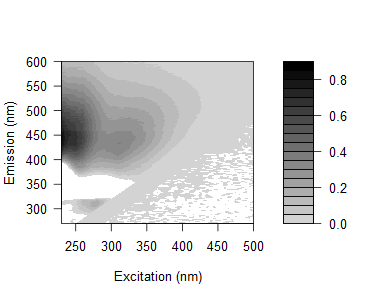

The data file committed next to this chart (first rows):
-0.0839088170835276, -0.0351375392615598, -0.0183132589106758, -0.00772348576369749, -0.00322831293886662, 0.0108687661086868, 0.00559660087241558, 0.163865503122442, 0.960193214497833, 0.0863841722722715, 0.0116321851218809, 0.00262607381889929, 0.000803382093273502, 0.00348322660035636, 0.00301791685768185, 0.00297879000484544, 0.000449112134492184, 0.00451300981531434, 0.00235400035530389, -0.00135901138784623, 0.00120596461718744, 0.00334169874276979, -0.00310809883879429, -0.00160107789022345
-0.1706, -0.06917, -0.01646, 0.004173, -0.0032, 0.009341, 0.004134, 0.02946, 0.8671, 0.3236, -0.002069, 0.009681, -0.002059, -0.001141, 0.001587, 0.0004758, 0.003852, 0.0006585, -0.000322, -0.00228, -0.001125, 0.001686, -0.004516, 0.002205
-0.2758, -0.1353, -0.00898, 0.01387, -0.03431, -0.009116, 0.002726, 0.002931, 0.5283, 0.7038, 0.02205, 0.002596, -0.001852, -0.002588, 0.00256, 0.0003374, 0.001723, 0.003158, -0.00168, 0.001569, 0.001737, 0.0007736, 0.001157, -0.00223
-0.4001, -0.161, -0.01206, 0.004152, -0.007829, -0.02115, -0.004225, 0.0007088, 0.1567, 0.8162, 0.06546, 0.0053, 0.001611, 0.001347, 0.004377, 0.006068, -0.001602, -0.001748, -0.0009623, -0.003575, 0.006242, -0.001479, -0.0004132, -0.002777
-0.44, -0.1901, -0.02625, 0.0004865, 0.009204, -0.04618, -0.005458, 0.008131, 0.04781, 0.7358, 0.4397, 0.004534, 0.002542, 0.004543, 0.005434, 0.002604, -0.0008241, 0.002592, -0.003666, 0.002522, -0.001102, 0.0008684, 0.0005097, -0.002796
-0.4783, -0.2145, -0.01703, -0.007876, -0.0005786, -0.04112, -0.01177, -0.0001389, 0.01893, 0.2111, 0.5571, 0.01433, -0.0006215, 0.005757, -0.001498, 0.005333, -0.003291, 0.0006402, 0.0003947, -0.0009139, 0.001821, -0.00241, 0.006048, -0.000303
-0.5961, -0.2652, -0.03906, -0.01202, -0.004711, -0.03786, -0.03209, -0.007411, 0.007968, 0.06434, 0.6516, 0.1767, 0.007478, 0.002405, 0.001666, 0.0004913, 0.003666, 4.09533190114882e-05, 0.002645, -0.001365, 0.0005638, -0.0001095, 0.003849, 0.001381
-0.6521, -0.2856, -0.05934, -0.01945, -0.01428, -0.009325, -0.02594, 0.001669, 0.001284, 0.0151, 0.3653, 0.5285, 0.04107, 0.003666, -0.0009486, -0.0006896, 0.004966, 0.0008834, 0.003795, 0.00158, -0.000502, -0.0004274, -0.001421, 0.001041
-0.7206, -0.3096, -0.04662, 3.21273974012375e-05, -0.006657, -0.01204, -0.04301, -0.006145, 0.005567, 0.03228, 0.1669, 0.8889, 0.1961, 0.00675, 0.004403, 0.003441, 0.0002986, -0.001696, -0.001414, -0.0012, 0.007415, -0.001275, -0.0007119, 0.001133
-0.6603, -0.3097, -0.04779, 0.0004659, -0.002935, -0.01803, -0.009853, 0.01552, 0.02399, 0.04244, 0.05166, 0.4559, 0.3262, 0.01538, 0.002049, 0.003296, -0.0004896, 0.001072, -0.0008009, -0.002036, 0.0005594, 0.001947, 0.001323, -0.0001597
-0.5503, -0.2463, -0.02071, -0.009521, -0.003176, 0.01006, 0.02014, 0.02202, 0.05257, 0.05249, 0.06085, 0.2817, 0.5317, 0.04808, 0.002501, 0.002566, -0.0003414, 0.001098, -0.0003967, 0.000302, 0.001064, -0.0007303, -0.001447, -7.0422986833528e-05
-0.568, -0.2578, -0.03442, -0.0001098, 0.002979, 0.01746, 0.02778, 0.02907, 0.06848, 0.07529, 0.07844, 0.1135, 0.6596, 0.2249, 0.01146, -0.001558, 0.001095, 0.00103, -0.0009504, 0.001729, -0.000835, -0.001214, -0.001296, -0.0007672
-0.4575, -0.1922, -0.02127, -0.008838, 0.0225, 0.0233, 0.04449, 0.05336, 0.07025, 0.08965, 0.08844, 0.07442, 0.3333, 0.5818, 0.04122, 0.007977, 0.002735, 0.005415, 0.0009222, -0.001218, -0.002579, 0.0008688, 0.001341, -0.001436
-0.403, -0.2007, -0.0003942, 0.006653, 0.02673, 0.02628, 0.06442, 0.06722, 0.0792, 0.104, 0.1059, 0.06974, 0.1387, 0.5929, 0.1214, 0.00373, 0.004535, -0.0005699, 0.0005914, 0.001374, 0.003081, 0.0006397, 0.001382, -0.0001841
-0.3445, -0.1837, 0.000739, 3.55905458759345e-05, 0.0199, 0.04651, 0.06812, 0.08892, 0.1004, 0.1119, 0.1094, 0.08941, 0.07301, 0.6324, 0.451, 0.01446, 0.003572, -0.003505, -5.14200245521396e-05, 0.001651, 0.00236, -0.0008898, 0.001439, 0.002204
-0.2676, -0.1401, -0.02521, 0.004055, 0.03679, 0.0625, 0.07387, 0.09109, 0.09849, 0.1202, 0.1432, 0.1005, 0.0543, 0.1974, 0.5258, 0.03168, -0.001588, 0.0037, 0.006511, 0.0009192, 0.002456, 0.003808, -0.0005925, 0.002015
-0.1571, -0.05424, -0.01406, 0.0002427, 0.02228, 0.05309, 0.08119, 0.09971, 0.1337, 0.1167, 0.143, 0.1132, 0.06433, 0.08837, 0.5589, 0.2118, 0.01196, 0.0036, 0.00218, 0.000394, 0.004426, 0.00616, 0.002496, 0.002625
-0.0962, -0.04315, -0.02688, -0.006628, 0.03775, 0.06231, 0.09318, 0.1008, 0.145, 0.1479, 0.1529, 0.1145, 0.06526, 0.03325, 0.3487, 0.551, 0.01427, 0.003023, 0.001458, 0.002709, -0.00105, 0.006663, -0.0009403, 0.0007263
-0.08344, 0.001365, -0.006833, -0.001295, 0.02438, 0.05728, 0.09592, 0.1015, 0.1507, 0.1746, 0.155, 0.136, 0.08359, 0.04309, 0.09605, 0.724, 0.09672, 0.00326, 0.003805, 0.002279, 0.001152, 0.001651, 0.001947, 0.004537
0.009692, -0.00159, -0.01345, 0.002231, 0.04175, 0.08562, 0.1146, 0.1055, 0.1416, 0.1454, 0.1596, 0.1331, 0.0916, 0.04323, 0.03789, 0.5128, 0.3228, 0.009817, 0.002544, 0.003542, 8.38810781906876e-05, 0.00277, 0.001119, 0.0004019
0.0529, 0.02193, -0.003709, 0.007701, 0.0471, 0.07319, 0.113, 0.1291, 0.1439, 0.1764, 0.1751, 0.1424, 0.09453, 0.04827, 0.02315, 0.1958, 0.6367, 0.06375, 0.01172, 0.003134, 0.002471, -0.00105, -0.0007149, 0.001145
0.06821, 0.02989, 0.01231, 0.01064, 0.02883, 0.07287, 0.1097, 0.129, 0.1505, 0.1631, 0.1795, 0.1367, 0.09661, 0.06075, 0.0256, 0.006892, 0.01247, -0.01638, -0.001726, 0.001712, -0.001226, -0.001199, 6.73089532483294e-05, -0.002214
0.03147, 0.04973, -0.003224, 0.00151, 0.06079, 0.06835, 0.1305, 0.1191, 0.1406, 0.1595, 0.1741, 0.1478, 0.09241, 0.06688, 0.02604, 0.01698, 0.3054, 0.456, 0.03187, 0.002046, 0.002369, 0.005875, -0.0002487, 0.00375
-0.02097, 0.05155, 0.01608, 0.01552, 0.02729, 0.06166, 0.1177, 0.1211, 0.1364, 0.1525, 0.1664, 0.1361, 0.08816, 0.0561, 0.02696, 0.01284, 0.1376, 0.8604, 0.1737, 0.007341, 0.003044, 0.004504, 0.00182, -0.00131
-0.2333, -0.0007413, 0.008587, 0.01061, 0.04453, 0.06412, 0.09324, 0.1017, 0.1162, 0.1244, 0.1457, 0.1283, 0.07996, 0.04177, 0.01827, 0.005204, 0.01072, 0.3605, 0.3435, 0.003951, 0.003039, 0.000868, 0.0002849, 0.001573
-1.042, -0.1929, -0.04779, -0.02391, 0.00997, 0.01544, 0.03456, 0.04035, 0.04166, 0.03531, 0.0549, 0.05639, 0.04162, 0.0265, 0.01136, -0.0034, -0.006994, 0.09938, 0.3956, -0.007087, 0.001444, 0.004396, 0.003207, 0.00116
-2.346, -0.5561, -0.0885, -0.05254, -0.04641, -0.05067, -0.04346, -0.06092, -0.07227, -0.06018, -0.02766, -0.02184, -0.02383, -0.01598, -0.01431, -0.01938, -0.01672, 0.02136, 0.6277, 0.1964, 0.0006902, 0.004135, 0.003882, 0.00175
-3.703, -1.077, -0.1812, -0.1177, -0.1062, -0.1202, -0.1383, -0.1468, -0.1732, -0.1697, -0.14, -0.1118, -0.09148, -0.05545, -0.039, -0.03423, -0.03688, -0.019, 0.2794, 0.4906, 0.003861, 0.004676, 0.001173, 0.003843
-4.662, -1.495, -0.3003, -0.1487, -0.1473, -0.1686, -0.1825, -0.2188, -0.2362, -0.2531, -0.2134, -0.1837, -0.1312, -0.09163, -0.06409, -0.04218, -0.04354, -0.04077, 0.01067, 0.5495, 0.1022, 0.004364, -0.001105, 0.001693
-4.812, -1.801, -0.4238, -0.1916, -0.1583, -0.1581, -0.1865, -0.2201, -0.2485, -0.2527, -0.2289, -0.2076, -0.1468, -0.1168, -0.09836, -0.05917, -0.05415, -0.04614, -0.03646, 0.3082, 0.2489, 0.006144, 0.003048, 0.001299
-4.852, -1.97, -0.5299, -0.2162, -0.1539, -0.1711, -0.1879, -0.2103, -0.2539, -0.2639, -0.2413, -0.2196, -0.1817, -0.1199, -0.107, -0.07184, -0.05776, -0.05202, -0.03636, 0.05619, 0.1908, -0.004324, -0.002489, -0.00157
-4.882, -2.082, -0.6356, -0.279, -0.1698, -0.1639, -0.1896, -0.2175, -0.2422, -0.2533, -0.2496, -0.2302, -0.1755, -0.1321, -0.1137, -0.07758, -0.06439, -0.05699, -0.0577, -0.02414, 0.3091, 0.1256, 0.0005823, 0.003506
-5.005, -2.176, -0.7165, -0.332, -0.1967, -0.1891, -0.2038, -0.2336, -0.2833, -0.2836, -0.2715, -0.2399, -0.214, -0.1491, -0.1119, -0.09773, -0.0754, -0.06315, -0.05146, -0.04313, 0.2144, 0.4061, 0.01018, 0.001378
-5.556, -2.399, -0.8042, -0.3944, -0.2445, -0.2252, -0.2428, -0.2632, -0.3069, -0.3192, -0.3001, -0.2821, -0.2297, -0.1723, -0.1358, -0.1127, -0.08417, -0.07851, -0.05965, -0.04993, 0.04821, 0.6607, 0.12, 0.001201
-6.117, -2.579, -0.9174, -0.4354, -0.2699, -0.232, -0.2812, -0.2991, -0.3533, -0.3594, -0.3588, -0.312, -0.2757, -0.1978, -0.1529, -0.1129, -0.09772, -0.07673, -0.06645, -0.05986, -0.0206, 0.3118, 0.2735, 0.0043
-6.39, -2.793, -0.9543, -0.4827, -0.2867, -0.2663, -0.3016, -0.3365, -0.355, -0.3988, -0.3616, -0.3378, -0.2682, -0.2119, -0.1607, -0.1133, -0.09039, -0.0827, -0.07261, -0.06441, -0.02842, 0.1677, 0.6564, 0.0441
-6.218, -2.82, -0.9828, -0.5089, -0.2941, -0.2377, -0.2701, -0.32, -0.3621, -0.3809, -0.349, -0.3213, -0.2565, -0.2203, -0.1541, -0.1221, -0.104, -0.07864, -0.07247, -0.05852, -0.0301, 0.01642, 0.5237, 0.2307
-5.776, -2.824, -0.9984, -0.4827, -0.2777, -0.225, -0.249, -0.2651, -0.3268, -0.3424, -0.2914, -0.2948, -0.2459, -0.1972, -0.1437, -0.09914, -0.09789, -0.06795, -0.06232, -0.05546, -0.02863, -0.001754, 0.1848, 0.3563
-5.296, -2.653, -0.9896, -0.4611, -0.2558, -0.1941, -0.2057, -0.2448, -0.2873, -0.295, -0.2895, -0.2834, -0.2228, -0.1758, -0.1416, -0.09959, -0.09199, -0.06232, -0.05755, -0.04512, -0.02882, 0.005558, 0.08621, 0.6042
-4.933, -2.554, -0.9789, -0.4648, -0.2403, -0.1772, -0.1882, -0.208, -0.2604, -0.2747, -0.2674, -0.2289, -0.2103, -0.159, -0.1334, -0.1002, -0.06752, -0.06168, -0.04666, -0.03964, -0.02605, -0.006086, -0.01676, -0.2211
-4.702, -2.428, -0.9929, -0.4521, -0.235, -0.1693, -0.1687, -0.1846, -0.2229, -0.2401, -0.2443, -0.2277, -0.1927, -0.1514, -0.1173, -0.07639, -0.05911, -0.04841, -0.03467, -0.03805, -0.01991, 0.0004602, 0.01116, 0.1553
-4.449, -2.365, -0.93, -0.4301, -0.2117, -0.1295, -0.1522, -0.1867, -0.2013, -0.2331, -0.2282, -0.1954, -0.1759, -0.1333, -0.1246, -0.07737, -0.05369, -0.0393, -0.03872, -0.03334, -0.01293, 0.005771, 0.00521, 0.03355
-4.258, -2.259, -0.8852, -0.4367, -0.2057, -0.1368, -0.1371, -0.1634, -0.2049, -0.2086, -0.2048, -0.1964, -0.1682, -0.1336, -0.1013, -0.06166, -0.04445, -0.01906, -0.02319, -0.018, -0.01331, 0.003675, 0.01487, 0.01867
-4.111, -2.138, -0.8747, -0.4068, -0.184, -0.1298, -0.1131, -0.1315, -0.1766, -0.1897, -0.1898, -0.1847, -0.1471, -0.1182, -0.0914, -0.05673, -0.03802, -0.02797, -0.02991, -0.01777, 0.0001394, 0.01121, 0.01714, 0.01454
-3.801, -1.999, -0.8505, -0.3801, -0.1711, -0.09862, -0.08077, -0.1159, -0.1574, -0.1637, -0.155, -0.1482, -0.1291, -0.09972, -0.07182, -0.0434, -0.02858, -0.01228, -0.004147, -0.002303, 0.002288, 0.01703, 0.01953, 0.01202
-3.383, -1.874, -0.7628, -0.3463, -0.1308, -0.05375, -0.06273, -0.07901, -0.1016, -0.1327, -0.1229, -0.1141, -0.1049, -0.07913, -0.0548, -0.02286, -0.01045, -0.005296, 0.007284, -0.0008914, 0.01106, 0.02246, 0.02265, 0.01904
-3.015, -1.663, -0.7281, -0.2827, -0.116, -0.03781, -0.04079, -0.04797, -0.07245, -0.1054, -0.09791, -0.09858, -0.08186, -0.06497, -0.04217, -0.01221, -0.0008031, 0.01152, 0.01022, 0.005092, 0.01021, 0.02048, 0.02337, 0.01912
-2.643, -1.568, -0.6307, -0.2733, -0.06138, 0.005643, 0.003023, -0.01924, -0.04552, -0.06693, -0.06169, -0.06056, -0.05871, -0.03585, -0.02343, -0.001959, 0.023, 0.02905, 0.02296, 0.01567, 0.02291, 0.03507, 0.03798, 0.02574
-2.394, -1.389, -0.6148, -0.2047, -0.03771, 0.02654, 0.0231, 0.00909, -0.01791, -0.03777, -0.02858, -0.03489, -0.01636, -0.02402, -0.008152, 0.02634, 0.03183, 0.04089, 0.04082, 0.04706, 0.0351, 0.03825, 0.03558, 0.02648
-2.115, -1.294, -0.53, -0.1848, -0.01668, 0.04142, 0.04683, 0.03229, 0.0128, -0.009026, -0.00865, -0.02238, -0.004233, 0.001205, 0.01706, 0.04081, 0.05538, 0.05046, 0.04955, 0.05215, 0.04302, 0.04832, 0.03899, 0.03531
-1.935, -1.09, -0.4727, -0.1369, 0.03283, 0.07243, 0.08114, 0.05646, 0.0393, 0.008534, 0.009887, 0.01098, 0.01879, 0.0307, 0.02562, 0.05392, 0.06286, 0.06592, 0.07199, 0.06075, 0.05551, 0.05362, 0.05173, 0.04006
-1.714, -0.9708, -0.3812, -0.0804, 0.0617, 0.1139, 0.104, 0.0692, 0.04147, 0.03531, 0.02322, 0.03604, 0.03239, 0.04051, 0.04694, 0.07129, 0.0809, 0.07503, 0.07882, 0.07004, 0.06196, 0.06428, 0.05214, 0.04651
-1.458, -0.8523, -0.3328, -0.06552, 0.08202, 0.134, 0.1281, 0.08859, 0.06222, 0.05508, 0.04098, 0.03933, 0.05464, 0.05529, 0.07364, 0.08212, 0.09657, 0.09073, 0.09922, 0.08196, 0.06895, 0.07445, 0.06263, 0.04996
-1.244, -0.7599, -0.2676, -0.01189, 0.1231, 0.1594, 0.1666, 0.1296, 0.1062, 0.08019, 0.07427, 0.06513, 0.07159, 0.08332, 0.09287, 0.09554, 0.1112, 0.09882, 0.105, 0.09099, 0.08413, 0.07964, 0.06926, 0.0523
-1.086, -0.6021, -0.1932, 0.01721, 0.1471, 0.1663, 0.1697, 0.1565, 0.1256, 0.09807, 0.09797, 0.09354, 0.09391, 0.09652, 0.1035, 0.1139, 0.1351, 0.1224, 0.1163, 0.1016, 0.0958, 0.08615, 0.07692, 0.06068
-0.8685, -0.5486, -0.1364, 0.06262, 0.1746, 0.2071, 0.1969, 0.1632, 0.1411, 0.1122, 0.1175, 0.1044, 0.108, 0.1128, 0.1217, 0.1339, 0.1415, 0.136, 0.1301, 0.1134, 0.1068, 0.09827, 0.08983, 0.06702
-0.687, -0.3903, -0.03493, 0.1155, 0.2245, 0.2475, 0.2307, 0.1887, 0.1488, 0.1322, 0.1291, 0.1269, 0.1283, 0.1287, 0.132, 0.1531, 0.152, 0.1526, 0.1363, 0.1241, 0.1111, 0.09637, 0.08985, 0.07969
-0.5083, -0.3081, 0.009949, 0.1491, 0.2489, 0.2642, 0.2481, 0.2141, 0.1756, 0.152, 0.1589, 0.1479, 0.1495, 0.1526, 0.1487, 0.1586, 0.1695, 0.1672, 0.1487, 0.1442, 0.1275, 0.1178, 0.1099, 0.0882
-0.3975, -0.2112, 0.02321, 0.1637, 0.2738, 0.3038, 0.2716, 0.2271, 0.2039, 0.172, 0.1586, 0.1606, 0.1618, 0.168, 0.1719, 0.1797, 0.1783, 0.1867, 0.1653, 0.1459, 0.1279, 0.1202, 0.1094, 0.08829
-0.2933, -0.1276, 0.08463, 0.2315, 0.2968, 0.2969, 0.291, 0.2484, 0.2118, 0.1851, 0.1755, 0.167, 0.1777, 0.1768, 0.1949, 0.19, 0.1979, 0.1864, 0.1828, 0.1569, 0.1431, 0.1241, 0.1085, 0.0938
-0.1464, -0.05129, 0.09441, 0.2319, 0.3056, 0.2969, 0.2674, 0.2301, 0.2005, 0.1846, 0.1709, 0.1712, 0.1749, 0.173, 0.1807, 0.1856, 0.187, 0.1737, 0.1732, 0.1485, 0.1358, 0.1236, 0.1042, 0.08451
... 105 more rows
